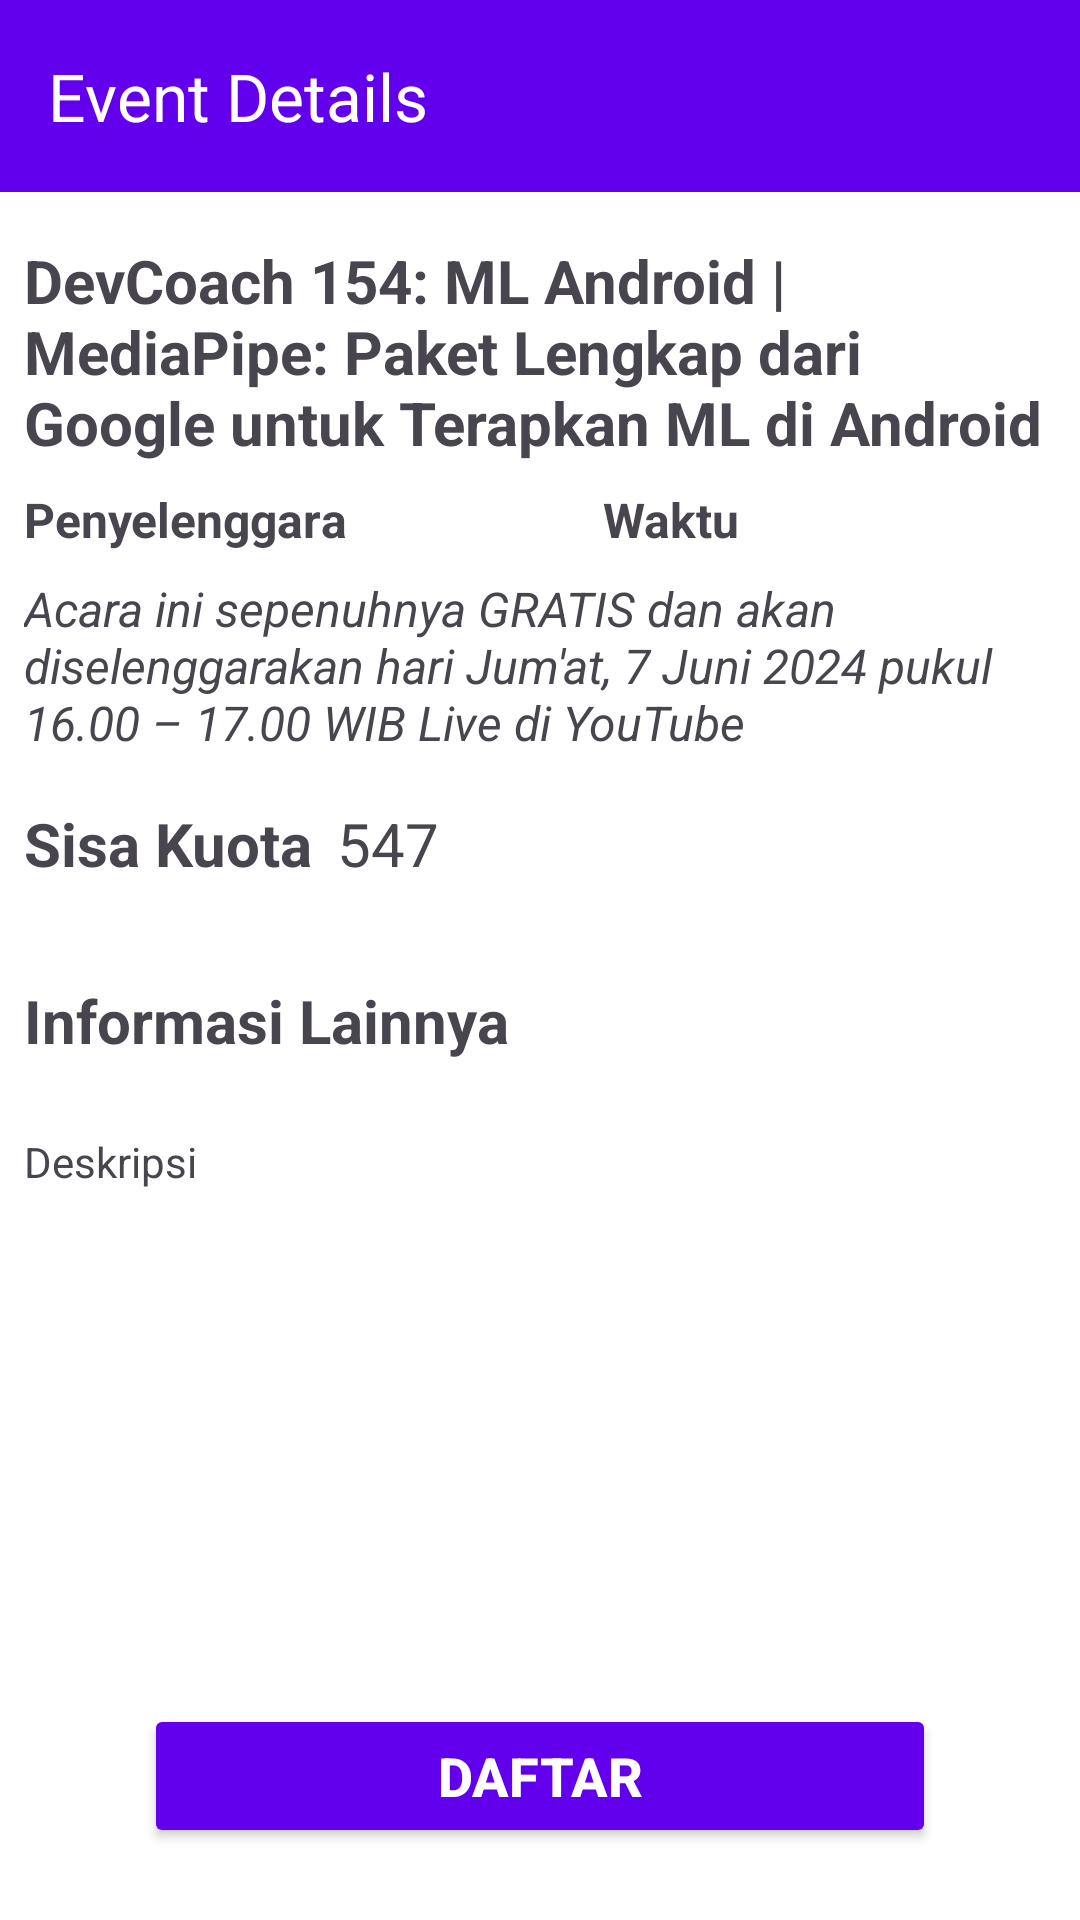

Android layout source for this screen:
<!-- AndroidManifest.xml: application theme Theme.DicodingEvent -->
<!-- res/layout/activity_detail.xml -->
<?xml version="1.0" encoding="utf-8"?>
<androidx.constraintlayout.widget.ConstraintLayout xmlns:android="http://schemas.android.com/apk/res/android"
    xmlns:app="http://schemas.android.com/apk/res-auto"
    xmlns:tools="http://schemas.android.com/tools"
    android:layout_width="match_parent"
    android:layout_height="match_parent"
    tools:context=".ui.DetailActivity">

    <androidx.appcompat.widget.Toolbar
        android:id="@+id/toolbar"
        android:layout_width="match_parent"
        android:layout_height="?attr/actionBarSize"
        android:background="?attr/colorPrimary"
        app:layout_constraintTop_toTopOf="parent"
        app:title="@string/detail_event"
        app:titleTextColor="@android:color/white" />

    <ScrollView
        android:id="@+id/scrollView2"
        android:layout_width="match_parent"
        android:layout_height="match_parent"
        android:layout_marginTop="?attr/actionBarSize"
        android:paddingBottom="80dp">

        <androidx.constraintlayout.widget.ConstraintLayout
            android:layout_width="match_parent"
            android:layout_height="wrap_content"
            android:paddingBottom="80dp">

            <ImageView
                android:id="@+id/ivMediaCover"
                android:layout_width="0dp"
                android:layout_height="wrap_content"
                android:layout_marginStart="8dp"
                android:layout_marginEnd="8dp"
                android:contentDescription="@string/event_content_desc"
                app:layout_constraintEnd_toEndOf="parent"
                app:layout_constraintStart_toStartOf="parent"
                app:layout_constraintTop_toTopOf="parent"
                tools:srcCompat="@tools:sample/avatars" />

            <TextView
                android:id="@+id/tvName"
                android:layout_width="0dp"
                android:layout_height="wrap_content"
                android:layout_marginStart="8dp"
                android:layout_marginTop="16dp"
                android:layout_marginEnd="8dp"
                android:text="@string/event_name"
                android:textSize="20sp"
                android:textStyle="bold"
                app:layout_constraintEnd_toEndOf="parent"
                app:layout_constraintStart_toStartOf="parent"
                app:layout_constraintTop_toBottomOf="@+id/ivMediaCover" />

            <TextView
                android:id="@+id/tvSummary"
                android:layout_width="0dp"
                android:layout_height="wrap_content"
                android:layout_marginStart="8dp"
                android:layout_marginTop="8dp"
                android:layout_marginEnd="8dp"
                android:text="@string/event_summary"
                android:textSize="16sp"
                android:textStyle="italic"
                app:layout_constraintEnd_toEndOf="parent"
                app:layout_constraintStart_toStartOf="parent"
                app:layout_constraintTop_toBottomOf="@+id/tvOwnerName" />

            <TextView
                android:id="@+id/lQuota"
                android:layout_width="wrap_content"
                android:layout_height="wrap_content"
                android:layout_marginStart="8dp"
                android:layout_marginTop="16dp"
                android:text="@string/quota_left"
                android:textSize="20sp"
                android:textStyle="bold"
                app:layout_constraintStart_toStartOf="parent"
                app:layout_constraintTop_toBottomOf="@+id/tvSummary" />

            <TextView
                android:id="@+id/cQuota"
                android:layout_width="0dp"
                android:layout_height="wrap_content"
                android:layout_marginStart="8dp"
                android:layout_marginTop="16dp"
                android:text="@string/event_registrants"
                android:textSize="20sp"
                app:layout_constraintEnd_toEndOf="parent"
                app:layout_constraintStart_toEndOf="@+id/lQuota"
                app:layout_constraintTop_toBottomOf="@+id/tvSummary" />

            <TextView
                android:id="@+id/lInformasi"
                android:layout_width="0dp"
                android:layout_height="wrap_content"
                android:layout_marginStart="8dp"
                android:layout_marginTop="32dp"
                android:layout_marginEnd="8dp"
                android:text="@string/detail_information"
                android:textSize="20sp"
                android:textStyle="bold"
                app:layout_constraintEnd_toEndOf="parent"
                app:layout_constraintStart_toStartOf="parent"
                app:layout_constraintTop_toBottomOf="@+id/lQuota" />

            <TextView
                android:id="@+id/cDeskripsi"
                android:layout_width="0dp"
                android:layout_height="wrap_content"
                android:layout_marginStart="8dp"
                android:layout_marginTop="24dp"
                android:layout_marginEnd="8dp"
                android:text="@string/event_description"
                app:layout_constraintEnd_toEndOf="parent"
                app:layout_constraintStart_toStartOf="parent"
                app:layout_constraintTop_toBottomOf="@+id/lInformasi" />

            <TextView
                android:id="@+id/tvOwnerName"
                android:layout_width="0dp"
                android:layout_height="wrap_content"
                android:layout_marginTop="8dp"
                android:layout_marginEnd="8dp"
                android:text="@string/owner_name"
                android:textSize="16sp"
                android:textStyle="bold"
                app:layout_constraintEnd_toStartOf="@+id/guideline"
                app:layout_constraintStart_toStartOf="@+id/tvName"
                app:layout_constraintTop_toBottomOf="@+id/tvName" />

            <TextView
                android:id="@+id/tvBeginTime"
                android:layout_width="0dp"
                android:layout_height="wrap_content"
                android:layout_marginStart="8dp"
                android:layout_marginTop="8dp"
                android:layout_marginEnd="8dp"
                android:text="@string/time"
                android:textSize="16sp"
                android:textStyle="bold"
                app:layout_constraintEnd_toEndOf="parent"
                app:layout_constraintStart_toStartOf="@+id/guideline"
                app:layout_constraintTop_toBottomOf="@+id/tvName" />

            <androidx.constraintlayout.widget.Guideline
                android:id="@+id/guideline"
                android:layout_width="wrap_content"
                android:layout_height="wrap_content"
                android:orientation="vertical"
                app:layout_constraintGuide_begin="193dp" />


        </androidx.constraintlayout.widget.ConstraintLayout>
    </ScrollView>

    <FrameLayout
        android:id="@+id/bottomBar"
        android:layout_width="0dp"
        android:layout_height="wrap_content"
        android:layout_margin="8dp"
        android:paddingBottom="16dp"
        android:paddingHorizontal="40dp"
        app:layout_constraintBottom_toBottomOf="parent"
        app:layout_constraintEnd_toEndOf="parent"
        app:layout_constraintStart_toStartOf="parent">

        <Button
            android:id="@+id/btnRegister"
            android:layout_width="match_parent"
            android:layout_height="wrap_content"
            android:text="@string/register"
            android:textSize="18sp"
            android:textStyle="bold"
            android:backgroundTint="?attr/colorPrimary"
            android:textColor="@android:color/white" />
    </FrameLayout>

    <ProgressBar
        android:id="@+id/progress_bar"
        android:layout_width="wrap_content"
        android:layout_height="wrap_content"
        android:layout_gravity="center"
        app:layout_constraintBottom_toBottomOf="parent"
        app:layout_constraintEnd_toEndOf="parent"
        app:layout_constraintStart_toStartOf="parent"
        app:layout_constraintTop_toTopOf="parent" />

</androidx.constraintlayout.widget.ConstraintLayout>
<!-- resources referenced by this layout -->
<resources>
  <string name="detail_event">Event Details</string>
  <string name="detail_information">Informasi Lainnya</string>
  <string name="event_content_desc">Gambar Acara</string>
  <string name="event_description">
          Deskripsi
      </string>
  <string name="event_name">DevCoach 154: ML Android | MediaPipe: Paket Lengkap dari Google untuk Terapkan ML di Android</string>
  <string name="event_registrants">547</string>
  <string name="event_summary">Acara ini sepenuhnya GRATIS dan akan diselenggarakan hari Jum\'at, 7 Juni 2024 pukul 16.00 – 17.00 WIB Live di YouTube</string>
  <string name="owner_name">Penyelenggara</string>
  <string name="quota_left">Sisa Kuota</string>
  <string name="register">Daftar</string>
  <string name="time">Waktu</string>
  <style name="Theme.DicodingEvent" parent="Base.Theme.DicodingEvent" />
  <style name="Base.Theme.DicodingEvent" parent="Theme.Material3.DayNight.NoActionBar">
          <item name="colorPrimary">@color/colorPrimary</item>
          <item name="colorPrimaryVariant">@color/colorPrimaryVariant</item>
          <item name="colorOnPrimary">@color/colorOnPrimary</item>
  
          <item name="android:colorBackground">@color/colorBackground</item>
          <item name="colorSurface">@color/colorSurface</item>
          <item name="colorOnBackground">@color/colorOnBackground</item>
          <item name="colorOnSurface">@color/colorOnSurface</item>
      </style>
  <color name="colorPrimary">#6200EE</color>
  <color name="colorPrimaryVariant">#3700B3</color>
  <color name="colorOnPrimary">#FFFFFF</color>
  <color name="colorBackground">#FFFFFF</color>
  <color name="colorSurface">#FFFFFF</color>
  <color name="colorOnBackground">#000000</color>
  <color name="colorOnSurface">#000000</color>
</resources>
